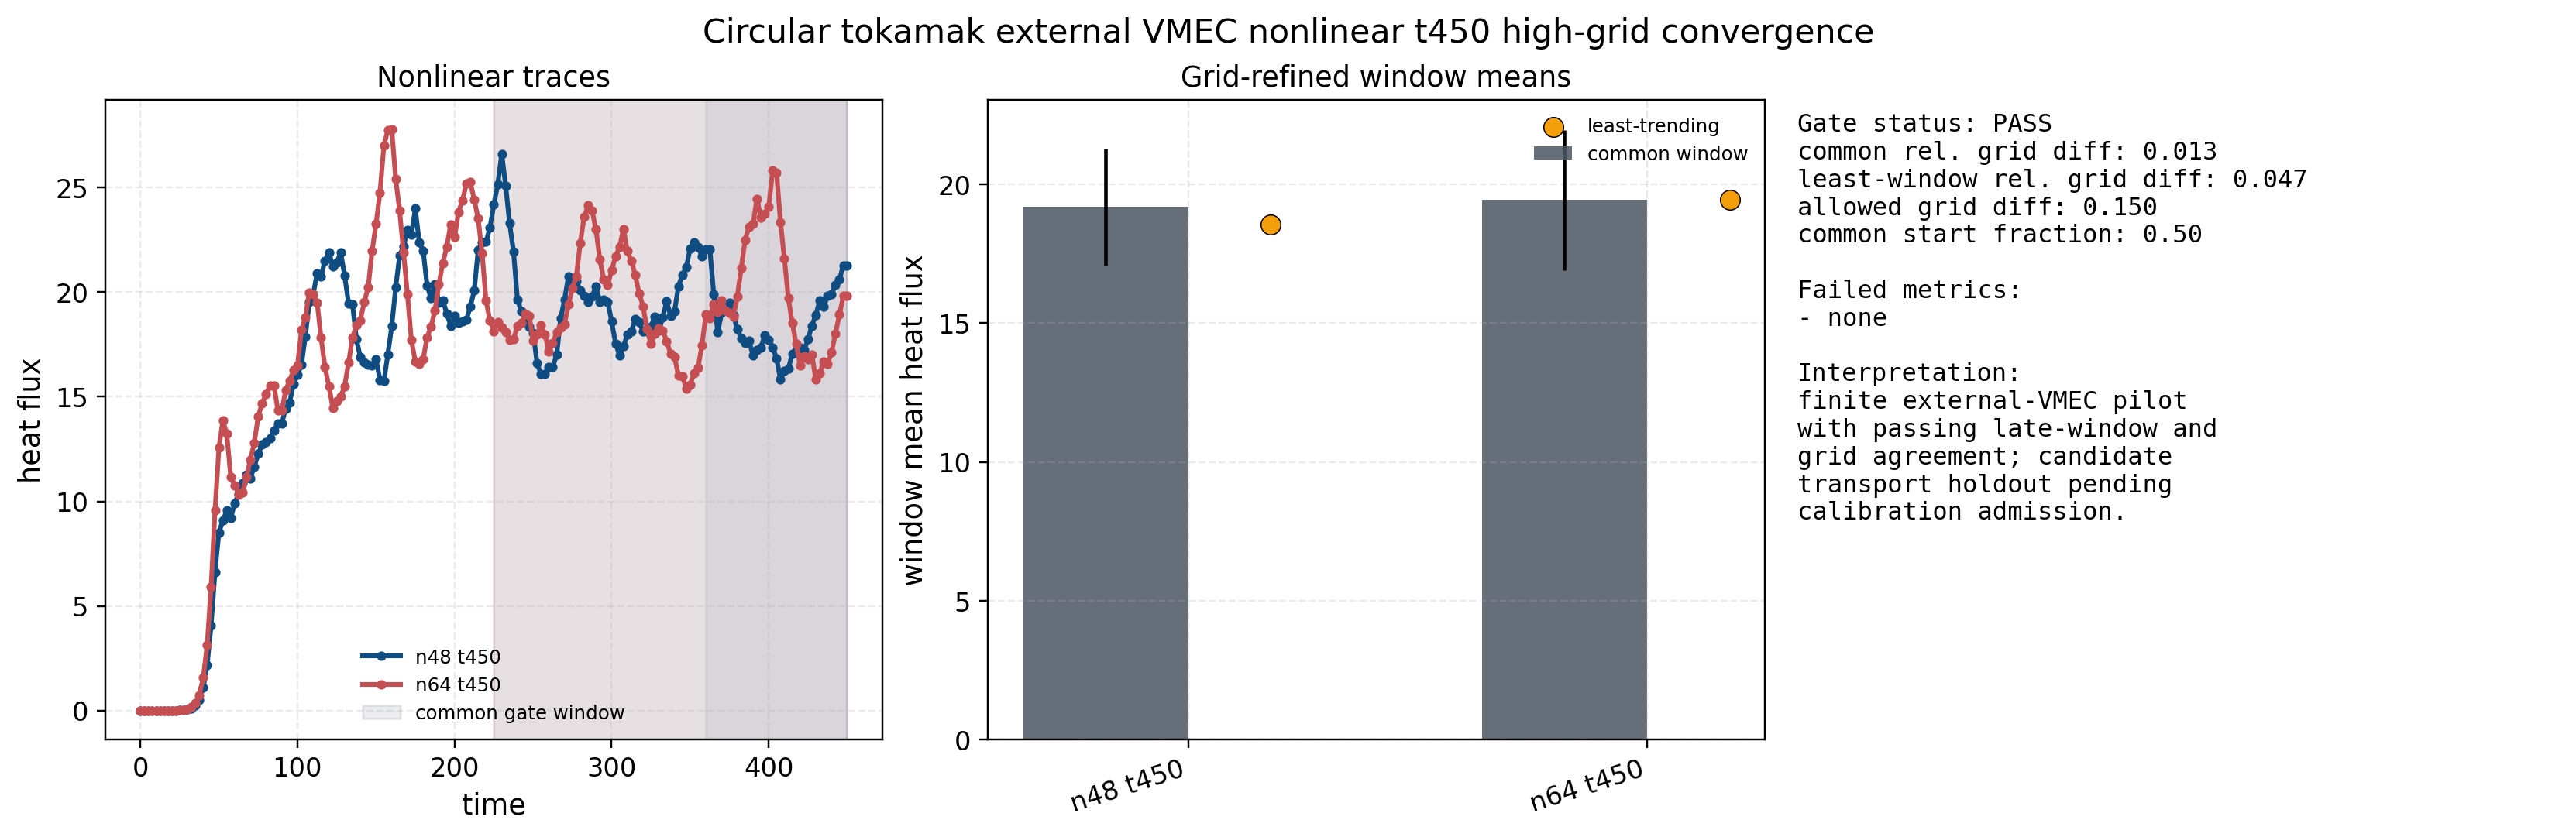

Source data for this figure (header and first rows):
run, window, tmin, tmax, n_samples, heat_flux_mean, heat_flux_std, heat_flux_coefficient_of_variation, heat_flux_slope, heat_flux_relative_slope_per_time, wphi_mean, wphi_std
n48 t450, least_trending_window, 360, 450, 37, 18.54, 1.606, 0.08661, 0.004077, 0.0002199, 7.48, 0.769
n48 t450, common_window, 225.1, 450, 91, 19.18, 2.107, 0.1099, -0.008359, -0.0004358, 7.781, 1.108
n64 t450, least_trending_window, 225.1, 450, 91, 19.43, 2.512, 0.1293, 0.0008285, 4.2640127994366284e-05, 7.129, 1.057
n64 t450, common_window, 225.1, 450, 91, 19.43, 2.512, 0.1293, 0.0008285, 4.2640127994366284e-05, 7.129, 1.057
